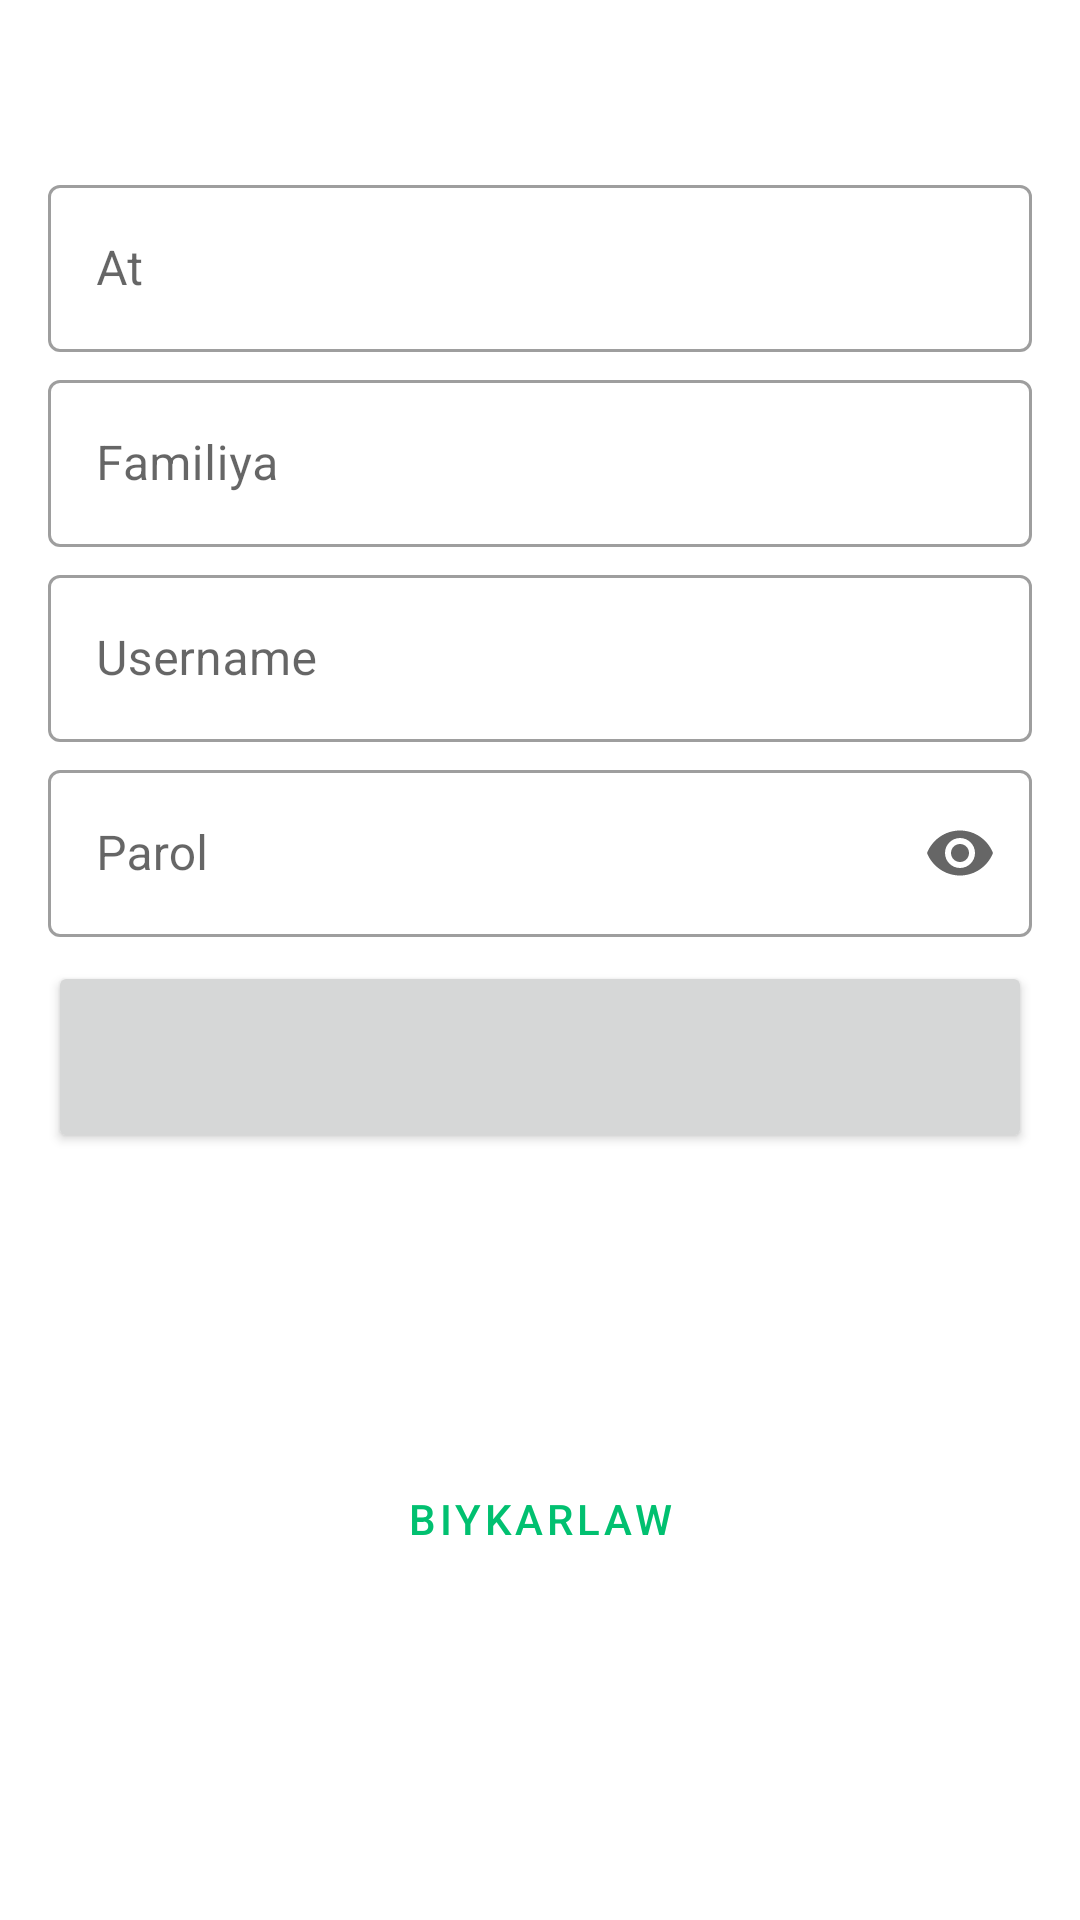

Layout XML and referenced resources for this Android screen:
<!-- AndroidManifest.xml: application theme Theme.SmartManager -->
<!-- res/layout/dialog_admin.xml -->
<?xml version="1.0" encoding="utf-8"?>
<androidx.constraintlayout.widget.ConstraintLayout xmlns:android="http://schemas.android.com/apk/res/android"
    xmlns:app="http://schemas.android.com/apk/res-auto"
    xmlns:tools="http://schemas.android.com/tools"
    android:id="@+id/mainContainer"
    android:layout_width="match_parent"
    android:layout_height="wrap_content"
    android:minWidth="@dimen/dialog_sale_min_width_mobile"
    tools:context=".ui.dialog.WarningDialog">

    <TextView
        android:id="@+id/tv_title"
        android:layout_width="0dp"
        android:layout_height="wrap_content"
        android:layout_marginTop="@dimen/margin_16"
        android:letterSpacing="0.1"
        android:textAlignment="center"
        android:textAllCaps="true"
        android:textSize="@dimen/text_size_18"
        android:textStyle="bold"
        app:layout_constraintEnd_toEndOf="parent"
        app:layout_constraintStart_toStartOf="parent"
        app:layout_constraintTop_toTopOf="parent"
        tools:ignore="SpUsage" />

    <com.google.android.material.textfield.TextInputLayout
        android:id="@+id/til_firstname"
        style="@style/Widget.MaterialComponents.TextInputLayout.OutlinedBox"
        android:layout_width="0dp"
        android:layout_height="wrap_content"
        android:layout_marginHorizontal="@dimen/margin_16"
        android:layout_marginTop="@dimen/margin_16"
        android:hint="@string/firstname"
        app:endIconMode="clear_text"
        app:layout_constraintEnd_toEndOf="parent"
        app:layout_constraintStart_toStartOf="parent"
        app:layout_constraintTop_toBottomOf="@id/tv_title">

        <com.google.android.material.textfield.TextInputEditText
            android:id="@+id/et_firstname"
            android:layout_width="match_parent"
            android:layout_height="wrap_content"
            android:inputType="text"
            android:maxLength="30"
            android:maxLines="1"
            android:singleLine="true" />

    </com.google.android.material.textfield.TextInputLayout>

    <com.google.android.material.textfield.TextInputLayout
        android:id="@+id/til_lastname"
        style="@style/Widget.MaterialComponents.TextInputLayout.OutlinedBox"
        android:layout_width="0dp"
        android:layout_height="wrap_content"
        android:layout_marginHorizontal="@dimen/margin_16"
        android:layout_marginTop="@dimen/margin_4"
        android:hint="@string/lastname"
        app:endIconMode="clear_text"
        app:layout_constraintEnd_toEndOf="parent"
        app:layout_constraintStart_toStartOf="parent"
        app:layout_constraintTop_toBottomOf="@id/til_firstname">

        <com.google.android.material.textfield.TextInputEditText
            android:id="@+id/et_lastname"
            android:layout_width="match_parent"
            android:layout_height="wrap_content"
            android:inputType="text"
            android:maxLength="30"
            android:maxLines="1"
            android:singleLine="true" />

    </com.google.android.material.textfield.TextInputLayout>

    <com.google.android.material.textfield.TextInputLayout
        android:id="@+id/til_username"
        style="@style/Widget.MaterialComponents.TextInputLayout.OutlinedBox"
        android:layout_width="0dp"
        android:layout_height="wrap_content"
        android:layout_marginHorizontal="@dimen/margin_16"
        android:layout_marginTop="@dimen/margin_4"
        android:hint="@string/username"
        app:endIconMode="clear_text"
        app:layout_constraintEnd_toEndOf="parent"
        app:layout_constraintStart_toStartOf="parent"
        app:layout_constraintTop_toBottomOf="@id/til_lastname"
        app:prefixText="@string/symbol_at">

        <com.google.android.material.textfield.TextInputEditText
            android:id="@+id/et_username"
            android:layout_width="match_parent"
            android:layout_height="wrap_content"
            android:inputType="text"
            android:maxLength="30"
            android:maxLines="1"
            android:singleLine="true" />

    </com.google.android.material.textfield.TextInputLayout>

    <com.google.android.material.textfield.TextInputLayout
        android:id="@+id/til_password"
        style="@style/Widget.MaterialComponents.TextInputLayout.OutlinedBox"
        android:layout_width="0dp"
        android:layout_height="wrap_content"
        android:layout_marginHorizontal="@dimen/margin_16"
        android:layout_marginTop="@dimen/margin_4"
        android:hint="@string/password"
        app:endIconMode="password_toggle"
        app:layout_constraintEnd_toEndOf="parent"
        app:layout_constraintStart_toStartOf="parent"
        app:layout_constraintTop_toBottomOf="@id/til_username">

        <com.google.android.material.textfield.TextInputEditText
            android:id="@+id/et_password"
            android:layout_width="match_parent"
            android:layout_height="wrap_content"
            android:inputType="textPassword"
            android:maxLength="30"
            android:maxLines="1"
            android:singleLine="true" />

    </com.google.android.material.textfield.TextInputLayout>

    <Button
        android:id="@+id/btn_positive"
        android:layout_width="0dp"
        android:layout_height="@dimen/button_height"
        android:layout_marginTop="@dimen/margin_8"
        android:layout_marginStart="@dimen/margin_16"
        android:layout_marginEnd="@dimen/margin_16"
        android:paddingHorizontal="32dp"
        android:textColor="@color/white"
        app:layout_constraintEnd_toEndOf="parent"
        app:layout_constraintStart_toStartOf="parent"
        app:layout_constraintTop_toBottomOf="@id/til_password"
        tools:ignore="SpUsage" />

    <Button
        android:id="@+id/btn_cancel"
        style="@style/Widget.MaterialComponents.Button.OutlinedButton"
        android:layout_width="0dp"
        android:layout_height="@dimen/button_height"
        android:layout_marginStart="@dimen/margin_16"
        android:layout_marginTop="@dimen/margin_4"
        android:layout_marginEnd="@dimen/margin_16"
        android:layout_marginBottom="@dimen/margin_16"
        android:paddingHorizontal="32dp"
        android:text="@string/cancel"
        app:layout_constraintBottom_toBottomOf="parent"
        app:layout_constraintEnd_toEndOf="parent"
        app:layout_constraintStart_toStartOf="parent"
        app:layout_constraintTop_toBottomOf="@id/btn_positive"
        tools:ignore="SpUsage" />

</androidx.constraintlayout.widget.ConstraintLayout>
<!-- resources referenced by this layout -->
<resources>
  <color name="white">#FFFFFFFF</color>
  <dimen name="button_height">64dp</dimen>
  <dimen name="dialog_sale_min_width_mobile">350dp</dimen>
  <dimen name="margin_16">16dp</dimen>
  <dimen name="margin_4">4dp</dimen>
  <dimen name="margin_8">8dp</dimen>
  <dimen name="text_size_18">18dp</dimen>
  <string name="cancel">Biykarlaw</string>
  <string name="firstname">At</string>
  <string name="lastname">Familiya</string>
  <string name="password">Parol</string>
  <string name="symbol_at">\@</string>
  <string name="username">Username</string>
  <style name="Theme.SmartManager" parent="Theme.MaterialComponents.Light.NoActionBar">
          
          <item name="colorPrimary">@color/app_main_color</item>
          <item name="colorPrimaryVariant">@color/app_main_color_dark</item>
          <item name="colorOnPrimary">@color/white</item>
          
          <item name="colorSecondary">@color/app_main_color</item>
          <item name="colorSecondaryVariant">@color/app_main_color_light</item>
          <item name="colorOnSecondary">@color/black</item>
          
          <item name="android:statusBarColor" tools:targetApi="l">?attr/colorPrimaryVariant</item>
          
      </style>
  <color name="app_main_color">#01c070</color>
  <color name="app_main_color_dark">#008e44</color>
  <color name="app_main_color_light">#5cf49f</color>
  <color name="black">#FF000000</color>
</resources>
